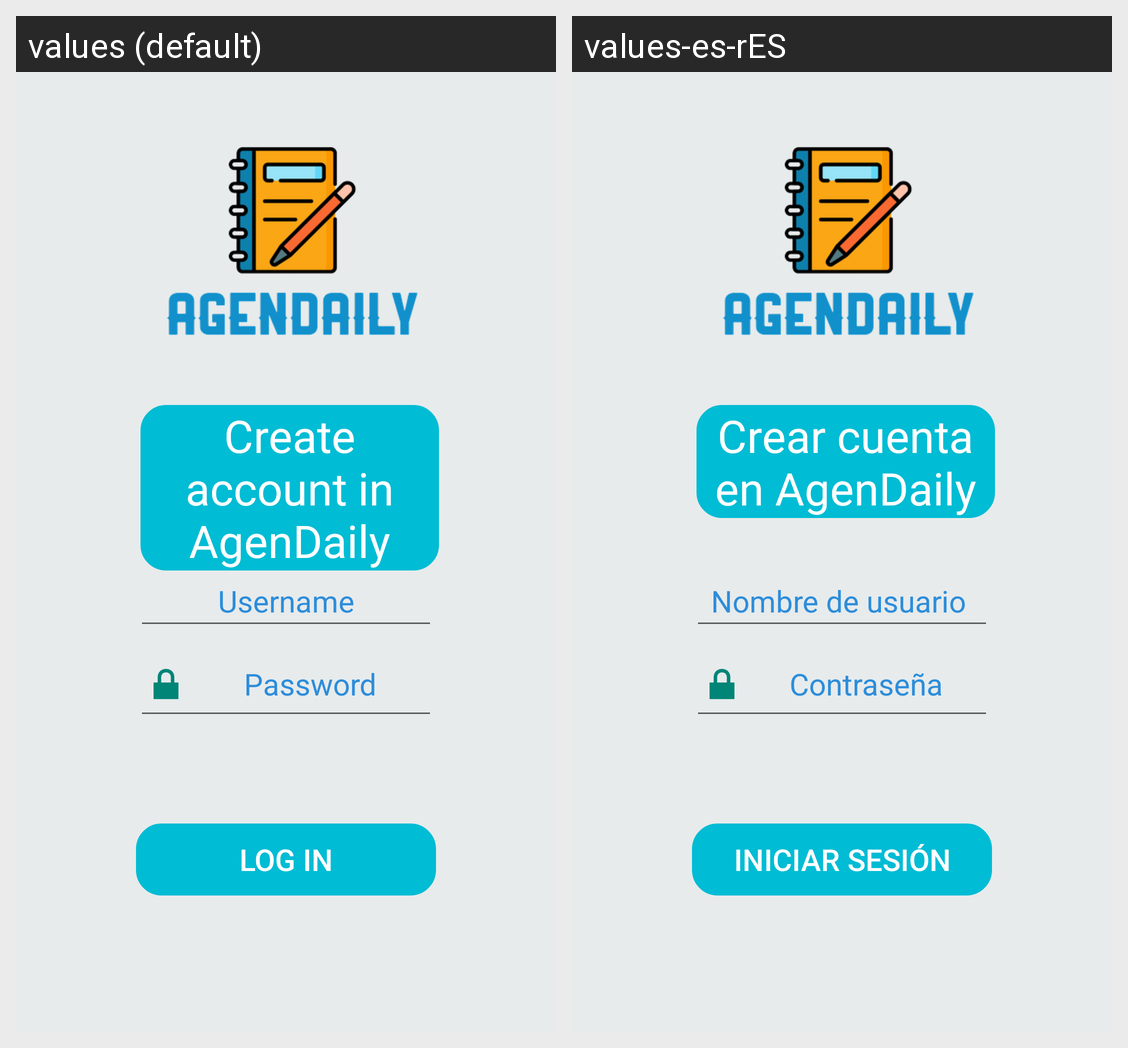

The Android screen above is rendered under two locales of the same app. Produce the string resources it draws, with the default and per-locale values.
Android screen res/layout/activity_autenticacion.xml rendered under 2 locales, left to right: values (default), values-es-rES. Device: Nexus 5 (rendered at 1080×1920; each locale shown at half size, 540×960, under a caption strip naming it); theme AppTheme.
Strings drawn on this screen, with the default value and each locale's value (text and hints the layout hard-codes, and strings that could not be matched under every locale, appear in the picture but are not listed):

Usuario
  values: Username
  values-es-rES: Nombre de usuario 

iniciar_sesion
  values: Log in
  values-es-rES: Iniciar sesión

crear_cuenta
  values: Create account in AgenDaily
  values-es-rES: Crear cuenta en AgenDaily
